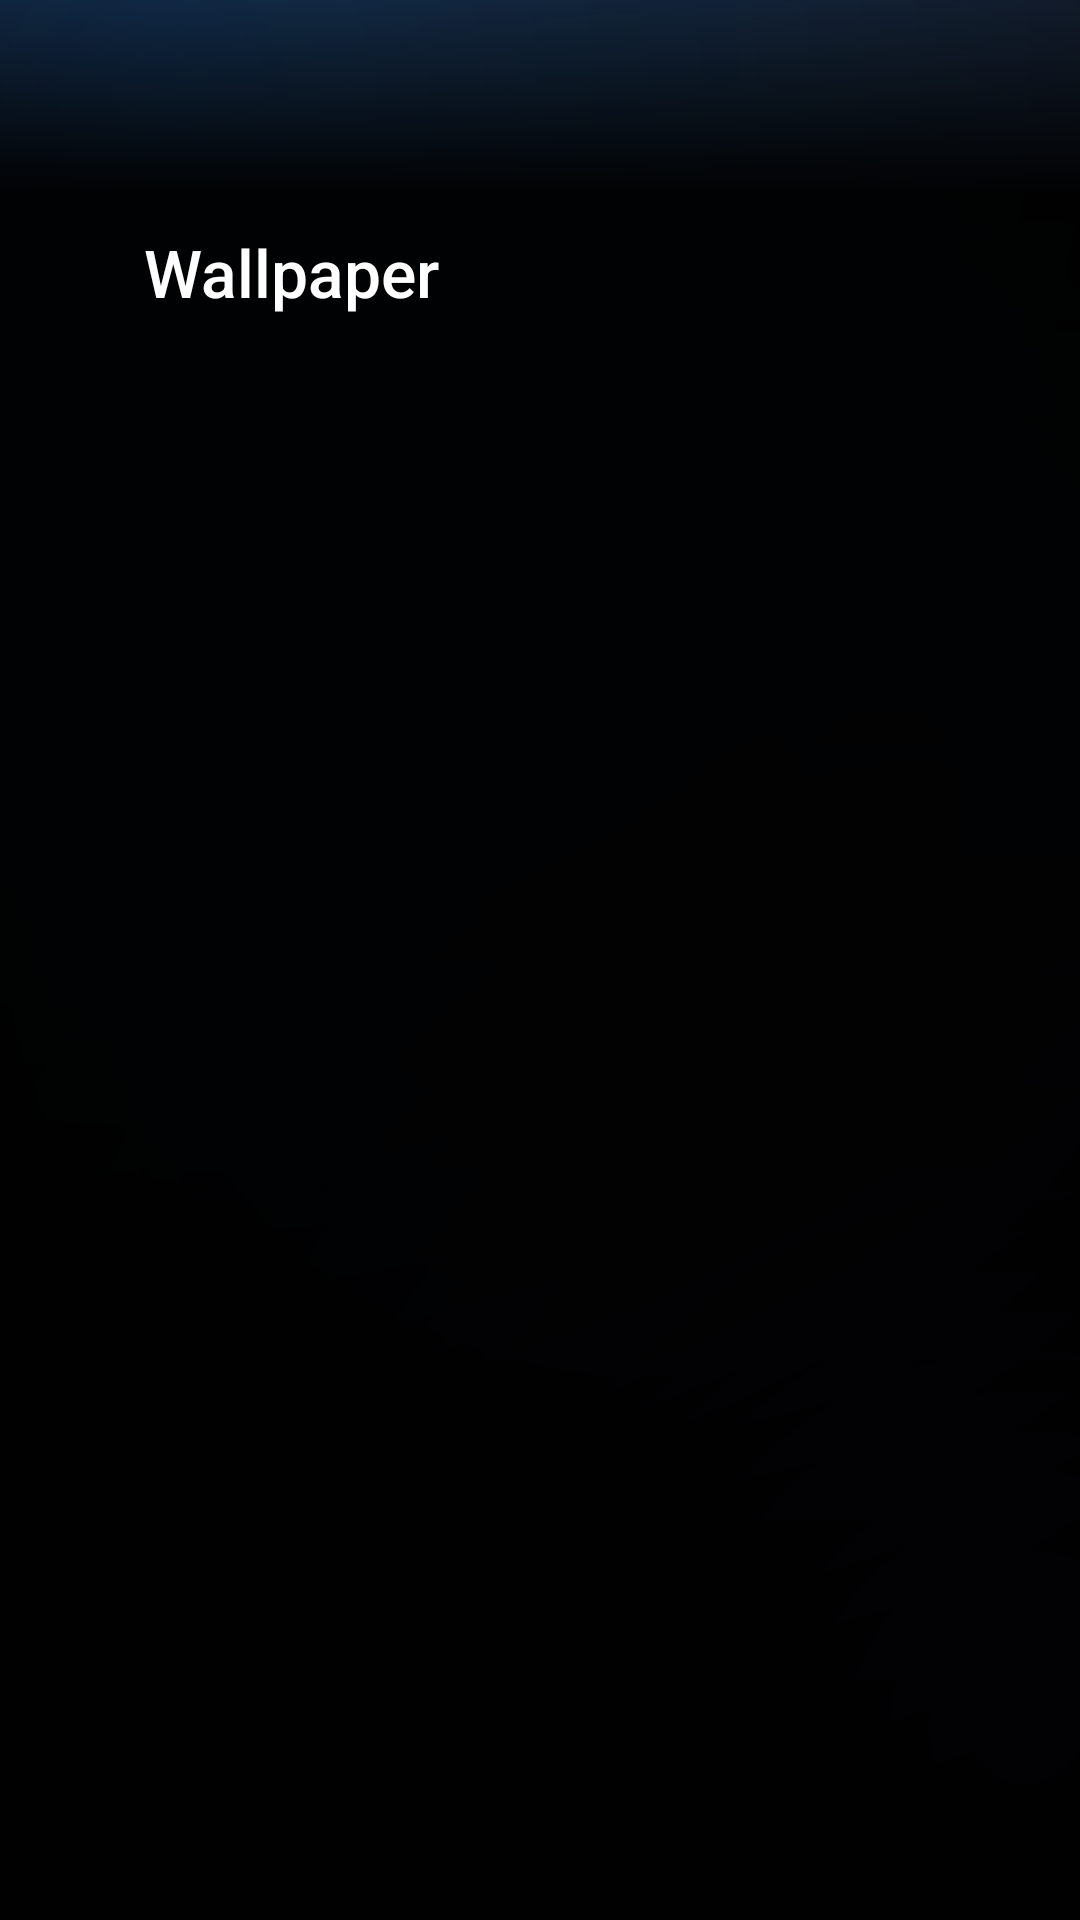

Layout XML and referenced resources for this Android screen:
<!-- AndroidManifest.xml: application theme LauncherTheme -->
<!-- res/layout/wallpaper_picker.xml -->
<?xml version="1.0" encoding="utf-8"?>
<LinearLayout xmlns:android="http://schemas.android.com/apk/res/android"
    android:layout_width="match_parent"
    android:layout_height="wrap_content"
    android:background="@drawable/picker_panel"
    android:clipChildren="false"
    android:orientation="vertical"
    android:paddingStart="48dp"
    android:paddingTop="76dp"
    android:paddingBottom="28dp">

    <TextView
        android:id="@+id/picker_title"
        android:layout_width="wrap_content"
        android:layout_height="wrap_content"
        android:fontFamily="sans-serif-medium"
        android:text="Wallpaper"
        android:textColor="#FFFFFFFF"
        android:textSize="22sp" />

    <TextView
        android:id="@+id/picker_hint"
        android:layout_width="wrap_content"
        android:layout_height="wrap_content"
        android:layout_marginTop="4dp"
        android:layout_marginEnd="48dp"
        android:ellipsize="end"
        android:maxLines="1"
        android:textColor="#99EBEBF5"
        android:textSize="12sp" />

    <HorizontalScrollView
        android:layout_width="match_parent"
        android:layout_height="wrap_content"
        android:layout_marginTop="6dp"
        android:clipToPadding="false"
        android:overScrollMode="never"
        android:paddingEnd="96dp"
        android:scrollbars="none">

        <LinearLayout
            android:id="@+id/picker_row"
            android:layout_width="wrap_content"
            android:layout_height="wrap_content"
            android:clipChildren="false"
            android:clipToPadding="false"
            android:orientation="horizontal"
            android:paddingTop="14dp"
            android:paddingStart="12dp" />
    </HorizontalScrollView>
</LinearLayout>
<!-- resources referenced by this layout -->
<resources>
  <!-- drawable picker_panel (drawable) -->
  <?xml version="1.0" encoding="utf-8"?>
  <layer-list xmlns:android="http://schemas.android.com/apk/res/android">
      <item android:height="64dp" android:gravity="top">
          <shape>
              <gradient android:angle="270" android:type="linear"
                  android:startColor="#00000000" android:endColor="#F2000000" />
          </shape>
      </item>
      <item android:top="64dp">
          <shape>
              <solid android:color="#F2000000" />
          </shape>
      </item>
  </layer-list>
  <style name="LauncherTheme" parent="@android:style/Theme.DeviceDefault.NoActionBar.Fullscreen">
          <item name="android:windowBackground">@drawable/wallpaper</item>
          <item name="android:windowShowWallpaper">false</item>
          <item name="android:windowAnimationStyle">@null</item>
          <item name="android:colorAccent">#FF5EC8FF</item>
      </style>
  <!-- drawable wallpaper (drawable) -->
  <?xml version="1.0" encoding="utf-8"?>
  <layer-list xmlns:android="http://schemas.android.com/apk/res/android">
      <item>
          <shape>
              <gradient android:type="linear" android:angle="270"
                  android:startColor="#FF101016" android:endColor="#FF07070A" />
          </shape>
      </item>
      <item>
          <shape>
              <gradient android:type="radial" android:gradientRadius="480dp"
                  android:centerX="0.15" android:centerY="0.05"
                  android:startColor="#330A84FF" android:endColor="#000A84FF" />
          </shape>
      </item>
      <item>
          <shape>
              <gradient android:type="radial" android:gradientRadius="520dp"
                  android:centerX="0.95" android:centerY="0.9"
                  android:startColor="#29BF5AF2" android:endColor="#00BF5AF2" />
          </shape>
      </item>
      <item>
          <shape>
              <gradient android:type="radial" android:gradientRadius="360dp"
                  android:centerX="0.6" android:centerY="0.45"
                  android:startColor="#1464D2FF" android:endColor="#0064D2FF" />
          </shape>
      </item>
  </layer-list>
</resources>
